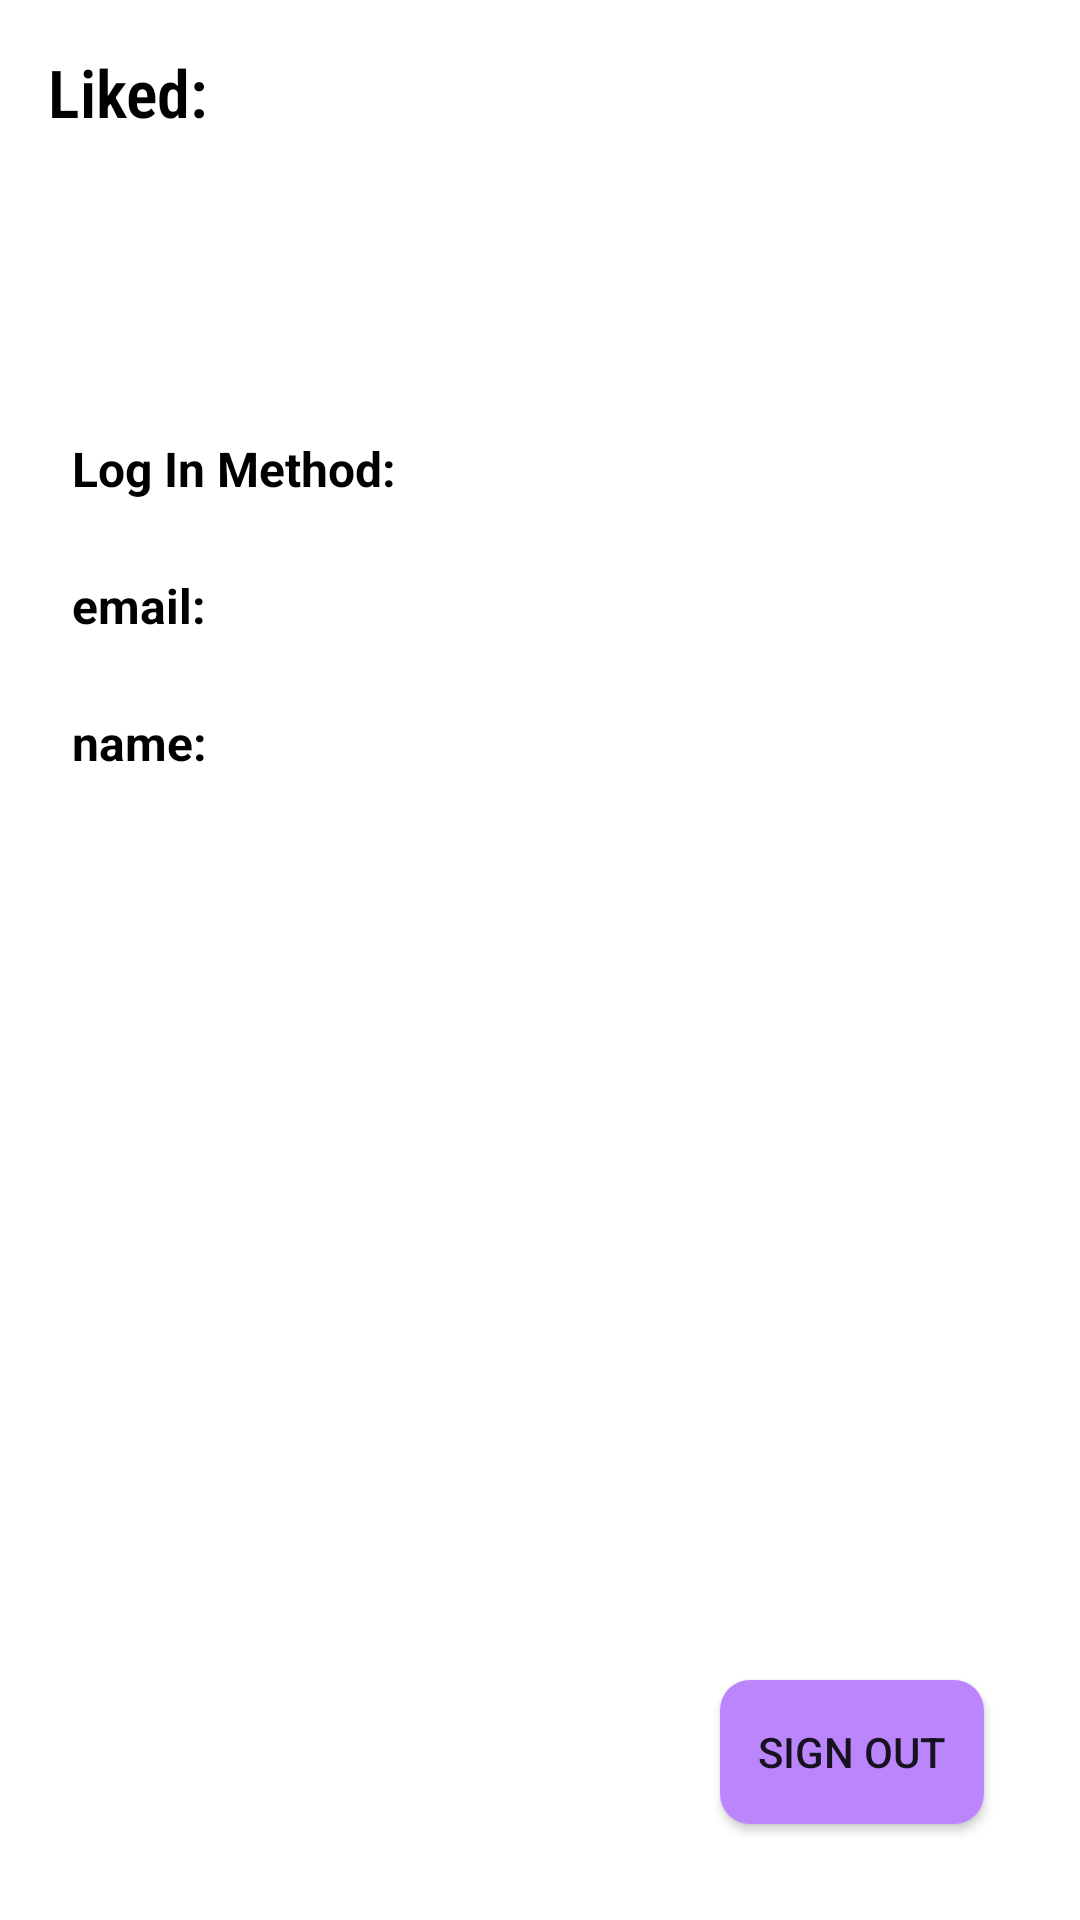

Android layout source for this screen:
<!-- AndroidManifest.xml: application theme Theme.ResellApp -->
<!-- res/layout/fragment_profile.xml -->
<?xml version="1.0" encoding="utf-8"?>
<layout xmlns:app="http://schemas.android.com/apk/res-auto"
    xmlns:tools="http://schemas.android.com/tools"
    xmlns:android="http://schemas.android.com/apk/res/android">

    <data>
        <variable
            name="profileViewModel"
            type="com.example.resellapp.profile.ProfileViewModel" />
    </data>

    <androidx.constraintlayout.widget.ConstraintLayout
        android:layout_width="match_parent"
        android:layout_height="match_parent"
        android:layout_marginBottom="64dp" >

        <TextView
            android:id="@+id/clothingTitle"
            android:layout_width="wrap_content"
            android:layout_height="wrap_content"
            android:layout_marginStart="16dp"
            android:layout_marginTop="16dp"
            android:fontFamily="sans-serif-condensed-light"
            android:text="Liked:"
            android:textColor="@color/black"
            android:textSize="22dp"
            android:textStyle="bold"
            app:layout_constraintStart_toStartOf="parent"
            app:layout_constraintTop_toTopOf="parent" />

        <androidx.recyclerview.widget.RecyclerView
            android:id="@+id/likedItemsList"
            android:layout_width="match_parent"
            android:layout_height="wrap_content"
            android:layout_marginStart="16dp"
            android:layout_marginEnd="16dp"
            android:orientation="horizontal"
            app:layoutManager="androidx.recyclerview.widget.LinearLayoutManager"
            app:layout_constraintEnd_toEndOf="parent"
            app:layout_constraintHorizontal_bias="0.0"
            app:layout_constraintStart_toStartOf="parent"
            app:layout_constraintTop_toBottomOf="@+id/clothingTitle" />


        <TextView
            android:id="@+id/type"
            android:layout_width="wrap_content"
            android:layout_height="wrap_content"
            android:layout_marginStart="24dp"
            android:text="Log In Method:"
            android:textColor="#000000"
            android:textSize="16sp"
            android:textStyle="bold"
            android:layout_marginTop="100dp"
            app:layout_constraintStart_toStartOf="parent"
            app:layout_constraintTop_toBottomOf="@+id/likedItemsList" />

        <androidx.appcompat.widget.AppCompatButton
            android:id="@+id/signOutButton"
            android:layout_width="wrap_content"
            android:layout_height="wrap_content"
            android:layout_marginEnd="32dp"
            android:layout_marginBottom="32dp"
            android:background="@drawable/round_button_login"
            android:text="Sign Out"
            app:layout_constraintBottom_toBottomOf="parent"
            app:layout_constraintEnd_toEndOf="parent" />

        <TextView
            android:id="@+id/email"
            android:layout_width="wrap_content"
            android:layout_height="wrap_content"
            android:layout_marginTop="24dp"
            android:text="email: "
            android:layout_marginStart="24dp"
            android:textColor="#000000"
            android:textSize="16sp"
            android:textStyle="bold"
            app:layout_constraintStart_toStartOf="parent"
            app:layout_constraintTop_toBottomOf="@+id/type" />

        <TextView
            android:id="@+id/name"
            android:layout_width="wrap_content"
            android:layout_height="wrap_content"
            android:layout_marginTop="24dp"
            android:text="name: "
            android:layout_marginStart="24dp"
            android:textColor="#000000"
            android:textSize="16sp"
            android:textStyle="bold"
            app:layout_constraintStart_toStartOf="parent"
            app:layout_constraintTop_toBottomOf="@+id/email" />

    </androidx.constraintlayout.widget.ConstraintLayout>
</layout>
<!-- resources referenced by this layout -->
<resources>
  <color name="black">#FF000000</color>
  <!-- drawable round_button_login (drawable) -->
  <?xml version="1.0" encoding="utf-8"?>
  <shape xmlns:android="http://schemas.android.com/apk/res/android"
      android:shape="rectangle">
  
      <corners android:radius="10dp" />
  
      <solid android:color="@color/purple_200" />
  
  </shape>
  <style name="Theme.ResellApp" parent="Theme.MaterialComponents.Light.NoActionBar">
          
          <item name="colorPrimary">#D89A95</item>
          <item name="colorPrimaryVariant">@color/purple_700</item>
          <item name="colorOnPrimary">@color/backgroundgrew</item>
  
          
          <item name="colorSecondary">@color/teal_200</item>
          <item name="colorSecondaryVariant">@color/teal_700</item>
          <item name="colorOnSecondary">@color/black</item>
          
          <item name="android:statusBarColor">#FFAE95</item>
          
          <item name="android:forceDarkAllowed" tools:targetApi="q">false</item>
  
      </style>
  <color name="purple_200">#FFBB86FC</color>
  <color name="purple_700">#0E2AE3</color>
  <color name="backgroundgrew">#ECE9E9</color>
  <color name="teal_200">#FF03DAC5</color>
  <color name="teal_700">#FF018786</color>
</resources>
